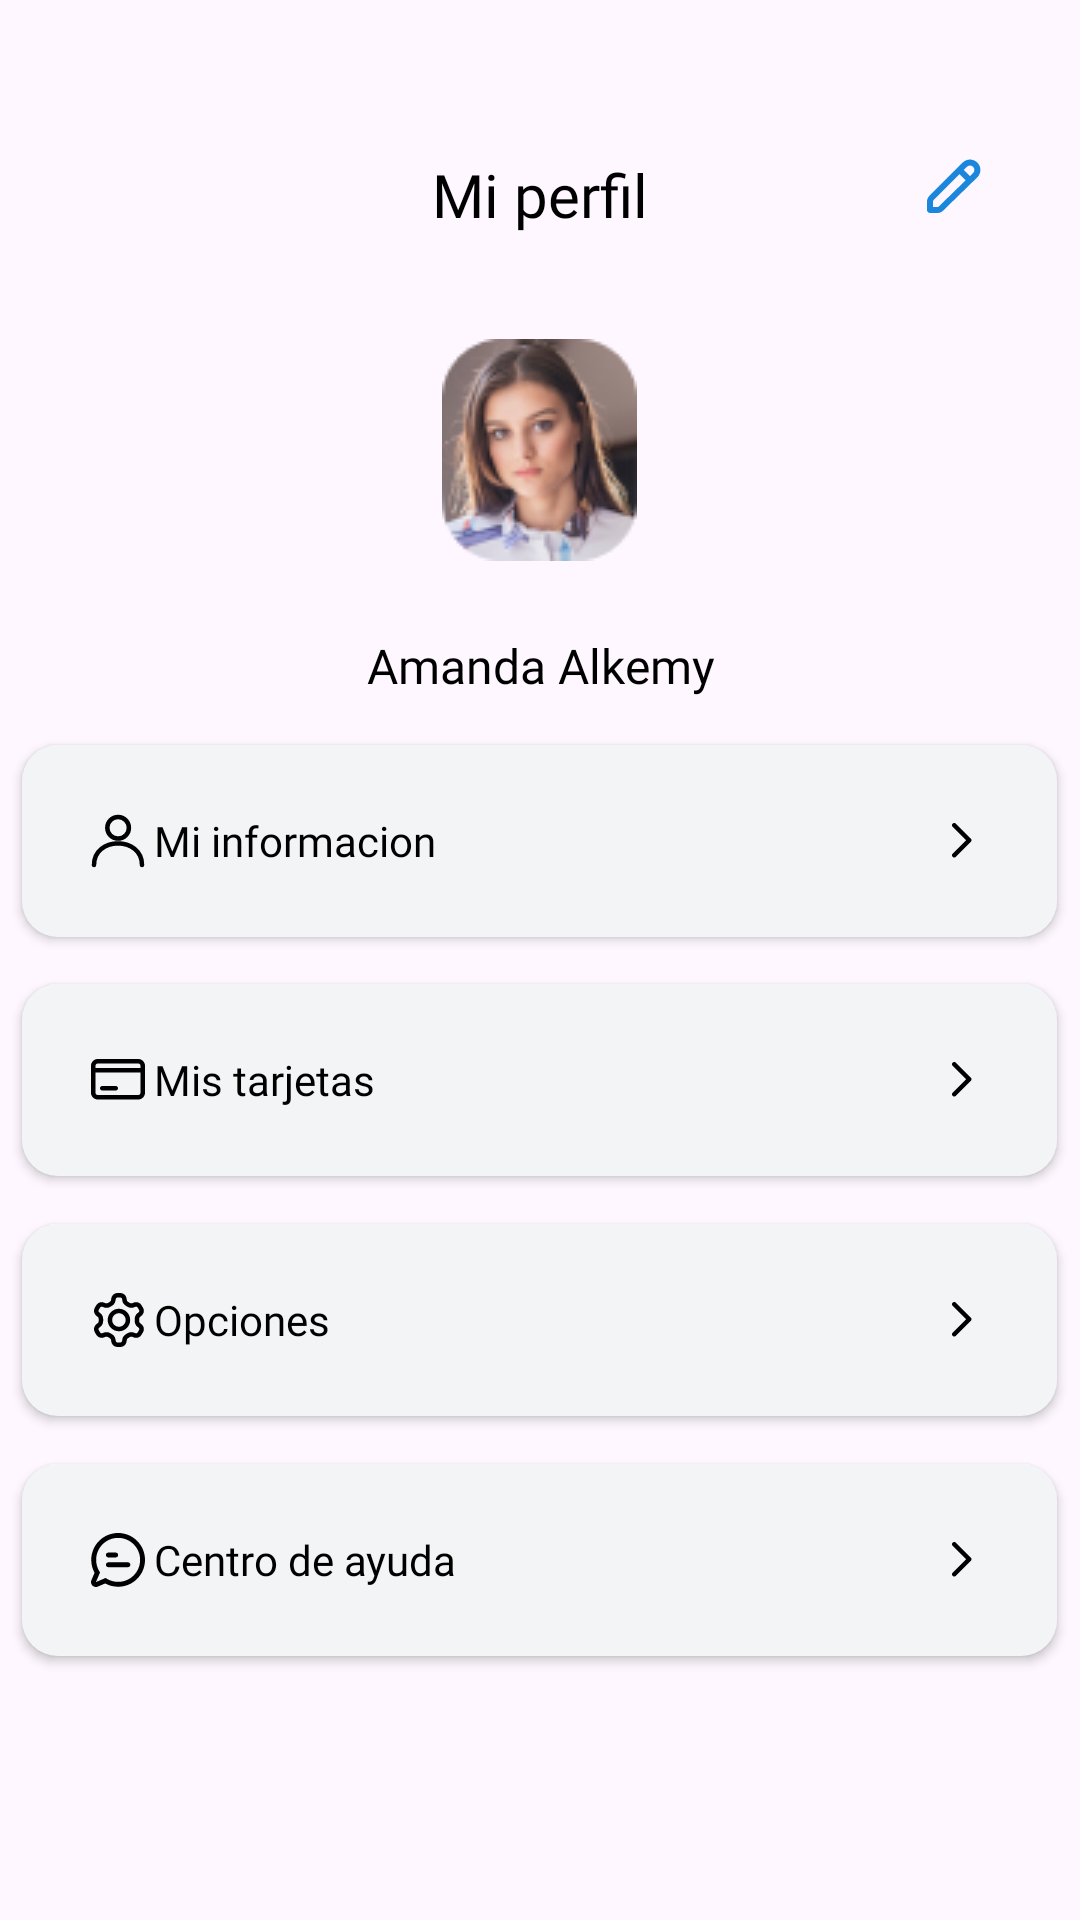

Write the Android layout XML for this screen, with the resource values it uses.
<!-- AndroidManifest.xml: application theme Theme.Alkewalletapp -->
<!-- res/layout/fragment_profile_page.xml -->
<?xml version="1.0" encoding="utf-8"?>
<FrameLayout xmlns:android="http://schemas.android.com/apk/res/android"
    xmlns:tools="http://schemas.android.com/tools"
    android:layout_width="match_parent"
    android:layout_height="match_parent"
    tools:context=".presentation.ui.fragments.ProfilePage">

    <RelativeLayout
        android:id="@+id/relativeLayout1"
        android:layout_width="match_parent"
        android:layout_height="262dp"
        android:layout_gravity="top"
        android:background="@drawable/rectangle_grey">

        <TextView
            android:id="@+id/textView_1"
            android:layout_width="match_parent"
            android:layout_height="30dp"
            android:textSize="20sp"
            android:lineHeight="30dp"
            android:fontFamily="@font/jua_normal"
            android:text="@string/mi_perfil"
            android:textColor="@color/black"
            android:gravity="center"
            android:layout_marginTop="50dp"/>

        <ImageView
            android:id="@+id/pencil_icon"
            android:layout_width="24dp"
            android:layout_height="24dp"
            android:layout_alignRight="@+id/textView_1"
            android:layout_marginRight="30dp"
            android:layout_marginTop="50dp"
            android:background="@drawable/lapiz_icon" />

        <ImageView
            android:layout_width="100dp"
            android:layout_height="100dp"
            android:background="@drawable/ovalblanco"
            android:layout_alignParentBottom="true"
            android:layout_centerHorizontal="true"
            android:layout_margin="60dp"/>

        <ImageView
            android:layout_width="65dp"
            android:layout_height="74dp"
            android:background="@drawable/profile_picture100"
            android:layout_alignParentBottom="true"
            android:layout_centerHorizontal="true"
            android:layout_margin="75dp"/>

        <TextView
            android:layout_width="match_parent"
            android:layout_height="24sp"
            android:textSize="16dp"
            android:lineHeight="24dp"
            android:fontFamily="@font/jua_normal"
            android:text="Amanda Alkemy"
            android:textColor="@color/black"
            android:gravity="center"
            android:layout_marginTop="210dp"/>
    </RelativeLayout>

    <Button
        android:id="@+id/button"
        android:layout_width="345dp"
        android:layout_height="64dp"
        android:layout_marginTop="-40dp"
        android:background="@drawable/botongris_alke"
        android:fontFamily="@font/jua_normal"
        android:text="@string/mi_informacion"
        android:textAllCaps="false"
        android:textColor="@color/black"
        android:textSize="14sp"
        android:textAlignment="textStart"
        android:lineHeight="21dp"
        android:layout_gravity="center"
        android:drawableLeft="@drawable/profile_icon"
        android:drawableRight="@drawable/arrow_icon"
        android:paddingRight="20dp"
        android:paddingLeft="20dp"
        tools:ignore="RtlCompat" />

    <Button
        android:id="@+id/button1"
        android:layout_width="345dp"
        android:layout_height="64dp"
        android:layout_marginTop="40dp"
        android:background="@drawable/botongris_alke"
        android:fontFamily="@font/jua_normal"
        android:text="Mis tarjetas"
        android:textAllCaps="false"
        android:textColor="@color/black"
        android:textSize="14dp"
        android:textAlignment="textStart"
        android:lineHeight="21dp"
        android:layout_gravity="center"
        android:drawableLeft="@drawable/card_icon"
        android:drawableRight="@drawable/arrow_icon"
        android:paddingRight="20dp"
        android:paddingLeft="20dp"
        tools:ignore="RtlCompat" />

    <Button
        android:id="@+id/button2"
        android:layout_width="345dp"
        android:layout_height="64dp"
        android:layout_marginTop="120dp"
        android:background="@drawable/botongris_alke"
        android:fontFamily="@font/jua_normal"
        android:text="Opciones"
        android:textAllCaps="false"
        android:textColor="@color/black"
        android:textSize="14dp"
        android:textAlignment="textStart"
        android:lineHeight="21dp"
        android:layout_gravity="center"
        android:drawableLeft="@drawable/settings_icon"
        android:drawableRight="@drawable/arrow_icon"
        android:paddingRight="20dp"
        android:paddingLeft="20dp"
        tools:ignore="RtlCompat" />

    <Button
        android:id="@+id/button3"
        android:layout_width="345dp"
        android:layout_height="64dp"
        android:layout_marginTop="200dp"
        android:background="@drawable/botongris_alke"
        android:fontFamily="@font/jua_normal"
        android:text="@string/centro_de_ayuda"
        android:textAllCaps="false"
        android:textColor="@color/black"
        android:textSize="14dp"
        android:textAlignment="textStart"
        android:lineHeight="21dp"
        android:layout_gravity="center"
        android:drawableLeft="@drawable/help_icon"
        android:drawableRight="@drawable/arrow_icon"
        android:paddingRight="20dp"
        android:paddingLeft="20dp"
        tools:ignore="RtlCompat" />
    
    

</FrameLayout>
<!-- resources referenced by this layout -->
<resources>
  <color name="black">#FF000000</color>
  <!-- drawable arrow_icon (drawable) -->
  <vector xmlns:android="http://schemas.android.com/apk/res/android"
      android:width="24dp"
      android:height="24dp"
      android:viewportWidth="24"
      android:viewportHeight="24">
    <path
        android:pathData="M0,0h24v24h-24z"
        android:strokeAlpha="0.01"
        android:fillColor="#F7F9FC"
        android:fillAlpha="0.01"/>
    <path
        android:pathData="M9.22,16.22C8.927,16.513 8.927,16.987 9.22,17.28C9.513,17.573 9.987,17.573 10.28,17.28L15.28,12.28C15.573,11.987 15.573,11.513 15.28,11.22L10.28,6.22C9.987,5.927 9.513,5.927 9.22,6.22C8.927,6.513 8.927,6.987 9.22,7.28L13.689,11.75L9.22,16.22Z"
        android:fillColor="#000000"/>
  </vector>
  <!-- drawable botongris_alke (drawable) -->
  <shape xmlns:android="http://schemas.android.com/apk/res/android"
      android:shape="rectangle">
  
  
      <solid android:color="@color/grisAlkeclaro"/>
      <corners android:bottomRightRadius="12dp"
          android:bottomLeftRadius="12dp"
          android:topRightRadius="12dp"
          android:topLeftRadius="12dp"/>
  </shape>
  <!-- drawable card_icon (drawable) -->
  <vector xmlns:android="http://schemas.android.com/apk/res/android"
      android:width="24dp"
      android:height="24dp"
      android:viewportWidth="24"
      android:viewportHeight="24">
    <path
        android:pathData="M0,0h24v24h-24z"
        android:strokeAlpha="0.01"
        android:fillColor="#F7F9FC"
        android:fillAlpha="0.01"/>
    <path
        android:pathData="M3,7.25C3,6.007 4.007,5 5.25,5H18.75C19.993,5 21,6.007 21,7.25V16.25C21,17.493 19.993,18.5 18.75,18.5H5.25C4.007,18.5 3,17.493 3,16.25V7.25ZM5.25,6.5C4.836,6.5 4.5,6.836 4.5,7.25V8H19.5V7.25C19.5,6.836 19.164,6.5 18.75,6.5H5.25ZM19.5,9.5H4.5V16.25C4.5,16.664 4.836,17 5.25,17H18.75C19.164,17 19.5,16.664 19.5,16.25V9.5ZM6,14.75C6,14.336 6.336,14 6.75,14H11.25C11.664,14 12,14.336 12,14.75C12,15.164 11.664,15.5 11.25,15.5H6.75C6.336,15.5 6,15.164 6,14.75Z"
        android:fillColor="#000000"
        android:fillType="evenOdd"/>
  </vector>
  <!-- drawable profile_icon (drawable) -->
  <vector xmlns:android="http://schemas.android.com/apk/res/android"
      android:width="24dp"
      android:height="24dp"
      android:viewportWidth="24"
      android:viewportHeight="24">
    <path
        android:pathData="M0,0h24v24h-24z"
        android:strokeAlpha="0.01"
        android:fillColor="#ffffff"
        android:fillAlpha="0.01"/>
    <path
        android:pathData="M4,20C4,10.4 20,10.4 20,20"
        android:strokeWidth="1.5"
        android:fillColor="#00000000"
        android:strokeColor="#000000"
        android:strokeLineCap="round"/>
    <path
        android:pathData="M12.036,7.6m-3.6,0a3.6,3.6 0,1 1,7.2 0a3.6,3.6 0,1 1,-7.2 0"
        android:strokeWidth="1.5"
        android:fillColor="#00000000"
        android:strokeColor="#000000"/>
  </vector>
  <string name="centro_de_ayuda">Centro de ayuda</string>
  <string name="mi_informacion">Mi informacion</string>
  <string name="mi_perfil">Mi perfil</string>
  <style name="Theme.Alkewalletapp" parent="Base.Theme.Alkewalletapp" />
  <color name="grisAlkeclaro">#F3F4F5</color>
  <style name="Base.Theme.Alkewalletapp" parent="Theme.Material3.DayNight.NoActionBar">
          
          <item name="colorPrimary">@color/azulalke</item>
          <item name="colorSecondary">@color/azulalkeosc</item>
      </style>
  <color name="azulalke">#63B8FC</color>
  <color name="azulalkeosc">#1a87dd</color>
</resources>
